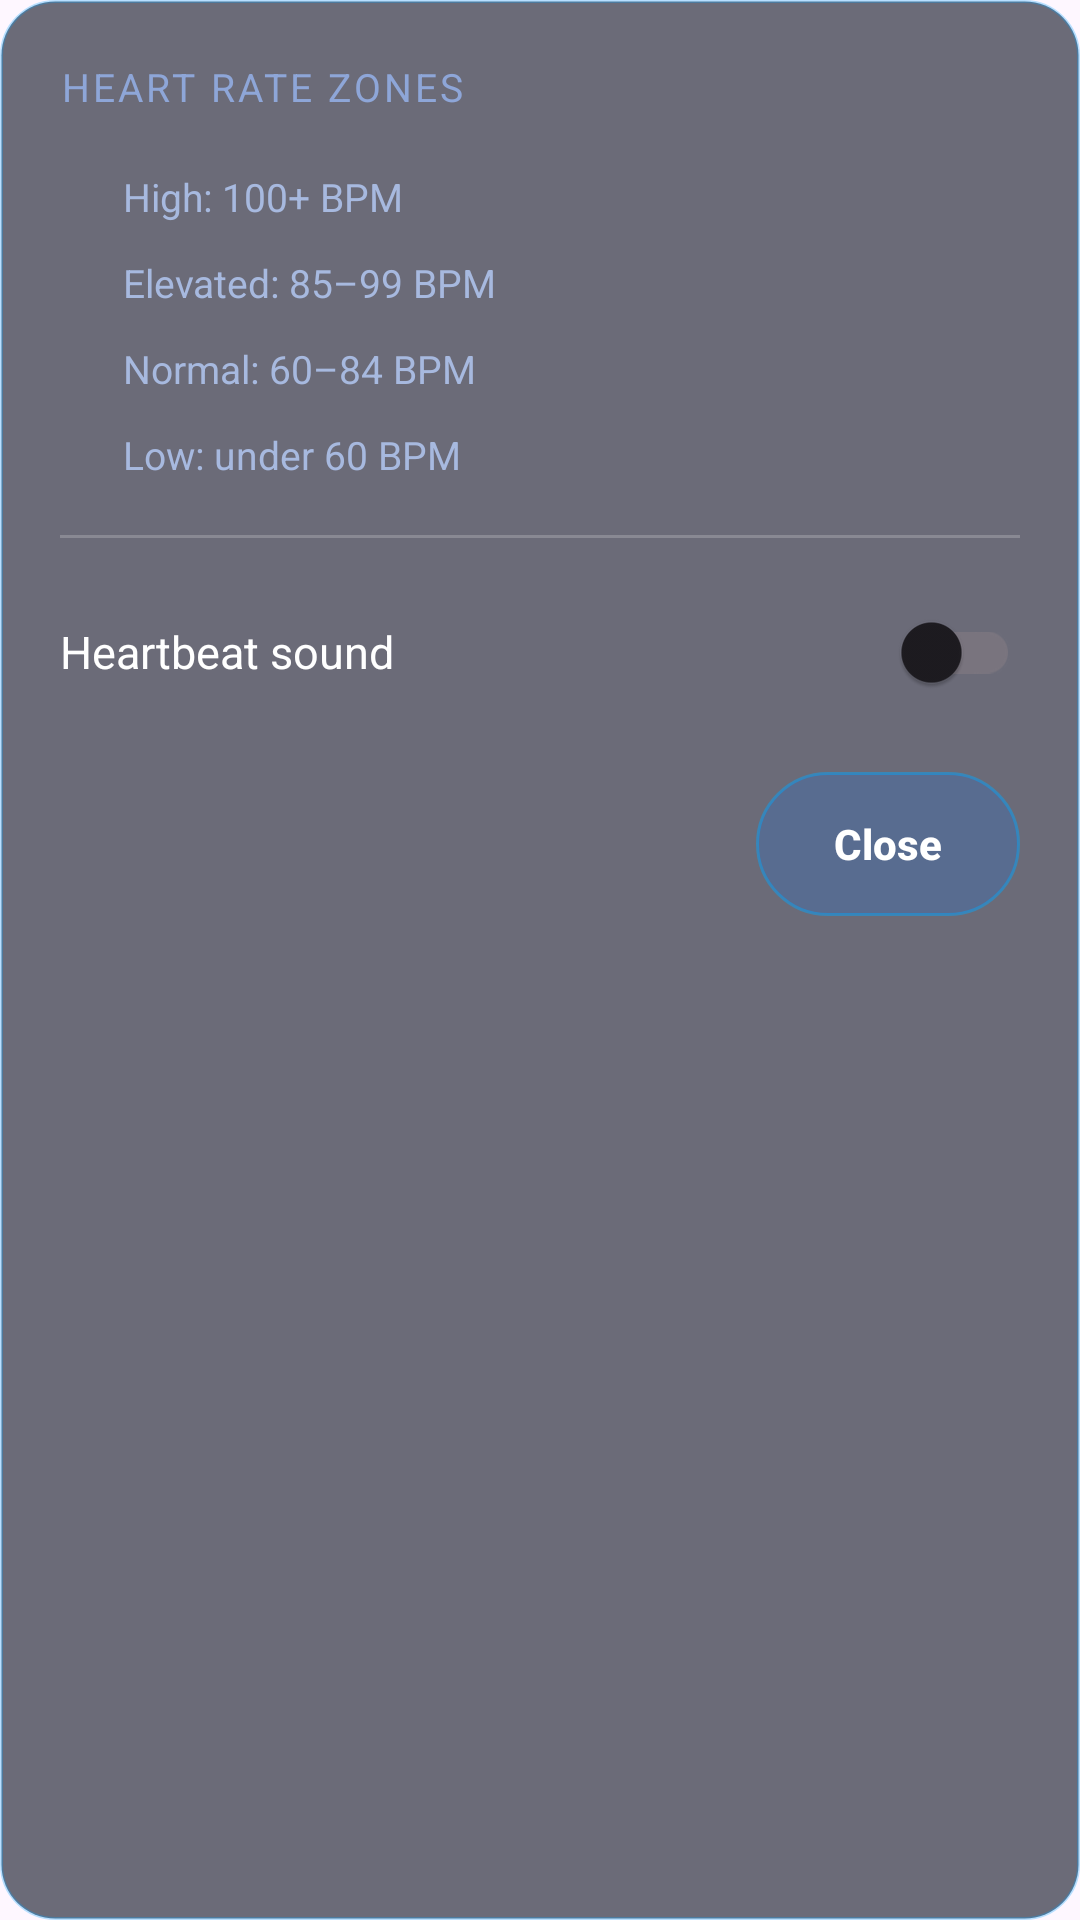

Layout XML and referenced resources for this Android screen:
<!-- AndroidManifest.xml: application theme Theme.MyPolarApp -->
<!-- res/layout/infobox.xml -->
<?xml version="1.0" encoding="utf-8"?>
<LinearLayout xmlns:android="http://schemas.android.com/apk/res/android"
    android:layout_width="match_parent"
    android:layout_height="wrap_content"
    android:background="@drawable/bg_panel"
    android:orientation="vertical"
    android:padding="20dp">

    <TextView
        style="@style/PanelLabel"
        android:text="@string/info_zones_title" />

    <LinearLayout style="@style/LegendRow">
        <View style="@style/LegendDot" android:backgroundTint="#EB3C63" />
        <TextView style="@style/LegendLabel" android:text="@string/legend_high" />
    </LinearLayout>

    <LinearLayout style="@style/LegendRow">
        <View style="@style/LegendDot" android:backgroundTint="#A47396" />
        <TextView style="@style/LegendLabel" android:text="@string/legend_elevated" />
    </LinearLayout>

    <LinearLayout style="@style/LegendRow">
        <View style="@style/LegendDot" android:backgroundTint="#56B1CE" />
        <TextView style="@style/LegendLabel" android:text="@string/legend_normal" />
    </LinearLayout>

    <LinearLayout style="@style/LegendRow">
        <View style="@style/LegendDot" android:backgroundTint="#14E6FF" />
        <TextView style="@style/LegendLabel" android:text="@string/legend_low" />
    </LinearLayout>

    
    <View
        android:layout_width="match_parent"
        android:layout_height="1dp"
        android:layout_marginTop="18dp"
        android:layout_marginBottom="14dp"
        android:background="#33FFFFFF" />

    
    <LinearLayout
        android:layout_width="match_parent"
        android:layout_height="wrap_content"
        android:gravity="center_vertical"
        android:orientation="horizontal">

        <TextView
            android:layout_width="0dp"
            android:layout_height="wrap_content"
            android:layout_weight="1"
            android:text="@string/label_sound"
            android:textColor="#FFFFFF"
            android:textSize="15sp" />

        <androidx.appcompat.widget.SwitchCompat
            android:id="@+id/soundSwitch"
            android:layout_width="wrap_content"
            android:layout_height="wrap_content" />
    </LinearLayout>

    <Button
        android:id="@+id/closeButton"
        style="@style/HoloButton"
        android:layout_gravity="end"
        android:layout_marginTop="16dp"
        android:text="@string/button_close" />
</LinearLayout>
<!-- resources referenced by this layout -->
<resources>
  <!-- drawable bg_panel (drawable) -->
  <?xml version="1.0" encoding="utf-8"?>
  <shape xmlns:android="http://schemas.android.com/apk/res/android"
      android:shape="rectangle">
      <solid android:color="#94020818" />
      <corners android:radius="18dp" />
      <stroke
          android:width="1dp"
          android:color="#4700A0FF" />
  </shape>
  <string name="button_close">Close</string>
  <string name="info_zones_title">Heart rate zones</string>
  <string name="label_sound">Heartbeat sound</string>
  <string name="legend_elevated">Elevated: 85–99 BPM</string>
  <string name="legend_high">High: 100+ BPM</string>
  <string name="legend_low">Low: under 60 BPM</string>
  <string name="legend_normal">Normal: 60–84 BPM</string>
  <style name="HoloButton">
          <item name="android:layout_width">wrap_content</item>
          <item name="android:layout_height">wrap_content</item>
          <item name="android:background">@drawable/bg_button</item>
          <item name="android:paddingStart">16dp</item>
          <item name="android:paddingEnd">16dp</item>
          <item name="android:paddingTop">10dp</item>
          <item name="android:paddingBottom">10dp</item>
          <item name="android:textAllCaps">false</item>
          <item name="android:textColor">#FFFFFF</item>
          <item name="android:textStyle">bold</item>
      </style>
  <style name="LegendDot">
          <item name="android:layout_width">11dp</item>
          <item name="android:layout_height">11dp</item>
          <item name="android:layout_marginEnd">10dp</item>
          <item name="android:background">@drawable/shape_dot</item>
      </style>
  <style name="LegendLabel">
          <item name="android:layout_width">wrap_content</item>
          <item name="android:layout_height">wrap_content</item>
          <item name="android:textColor">#A7B9DF</item>
          <item name="android:textSize">13sp</item>
      </style>
  <style name="LegendRow">
          <item name="android:layout_width">match_parent</item>
          <item name="android:layout_height">wrap_content</item>
          <item name="android:layout_marginTop">11dp</item>
          <item name="android:gravity">center_vertical</item>
          <item name="android:orientation">horizontal</item>
      </style>
  <style name="PanelLabel">
          <item name="android:layout_width">wrap_content</item>
          <item name="android:layout_height">wrap_content</item>
          <item name="android:layout_marginBottom">8dp</item>
          <item name="android:textAllCaps">true</item>
          <item name="android:textColor">#8EA6D8</item>
          <item name="android:textSize">13sp</item>
          <item name="android:letterSpacing">0.08</item>
      </style>
  <style name="Theme.MyPolarApp" parent="Base.Theme.MyPolarApp" />
  <!-- drawable bg_button (drawable) -->
  <?xml version="1.0" encoding="utf-8"?>
  <shape xmlns:android="http://schemas.android.com/apk/res/android"
      android:shape="rectangle">
      <solid android:color="#2E006EFF" />
      <corners android:radius="999dp" />
      <stroke
          android:width="1dp"
          android:color="#7300A6FF" />
  </shape>
  <style name="Base.Theme.MyPolarApp" parent="Theme.Material3.DayNight.NoActionBar">
          
          
      </style>
</resources>
